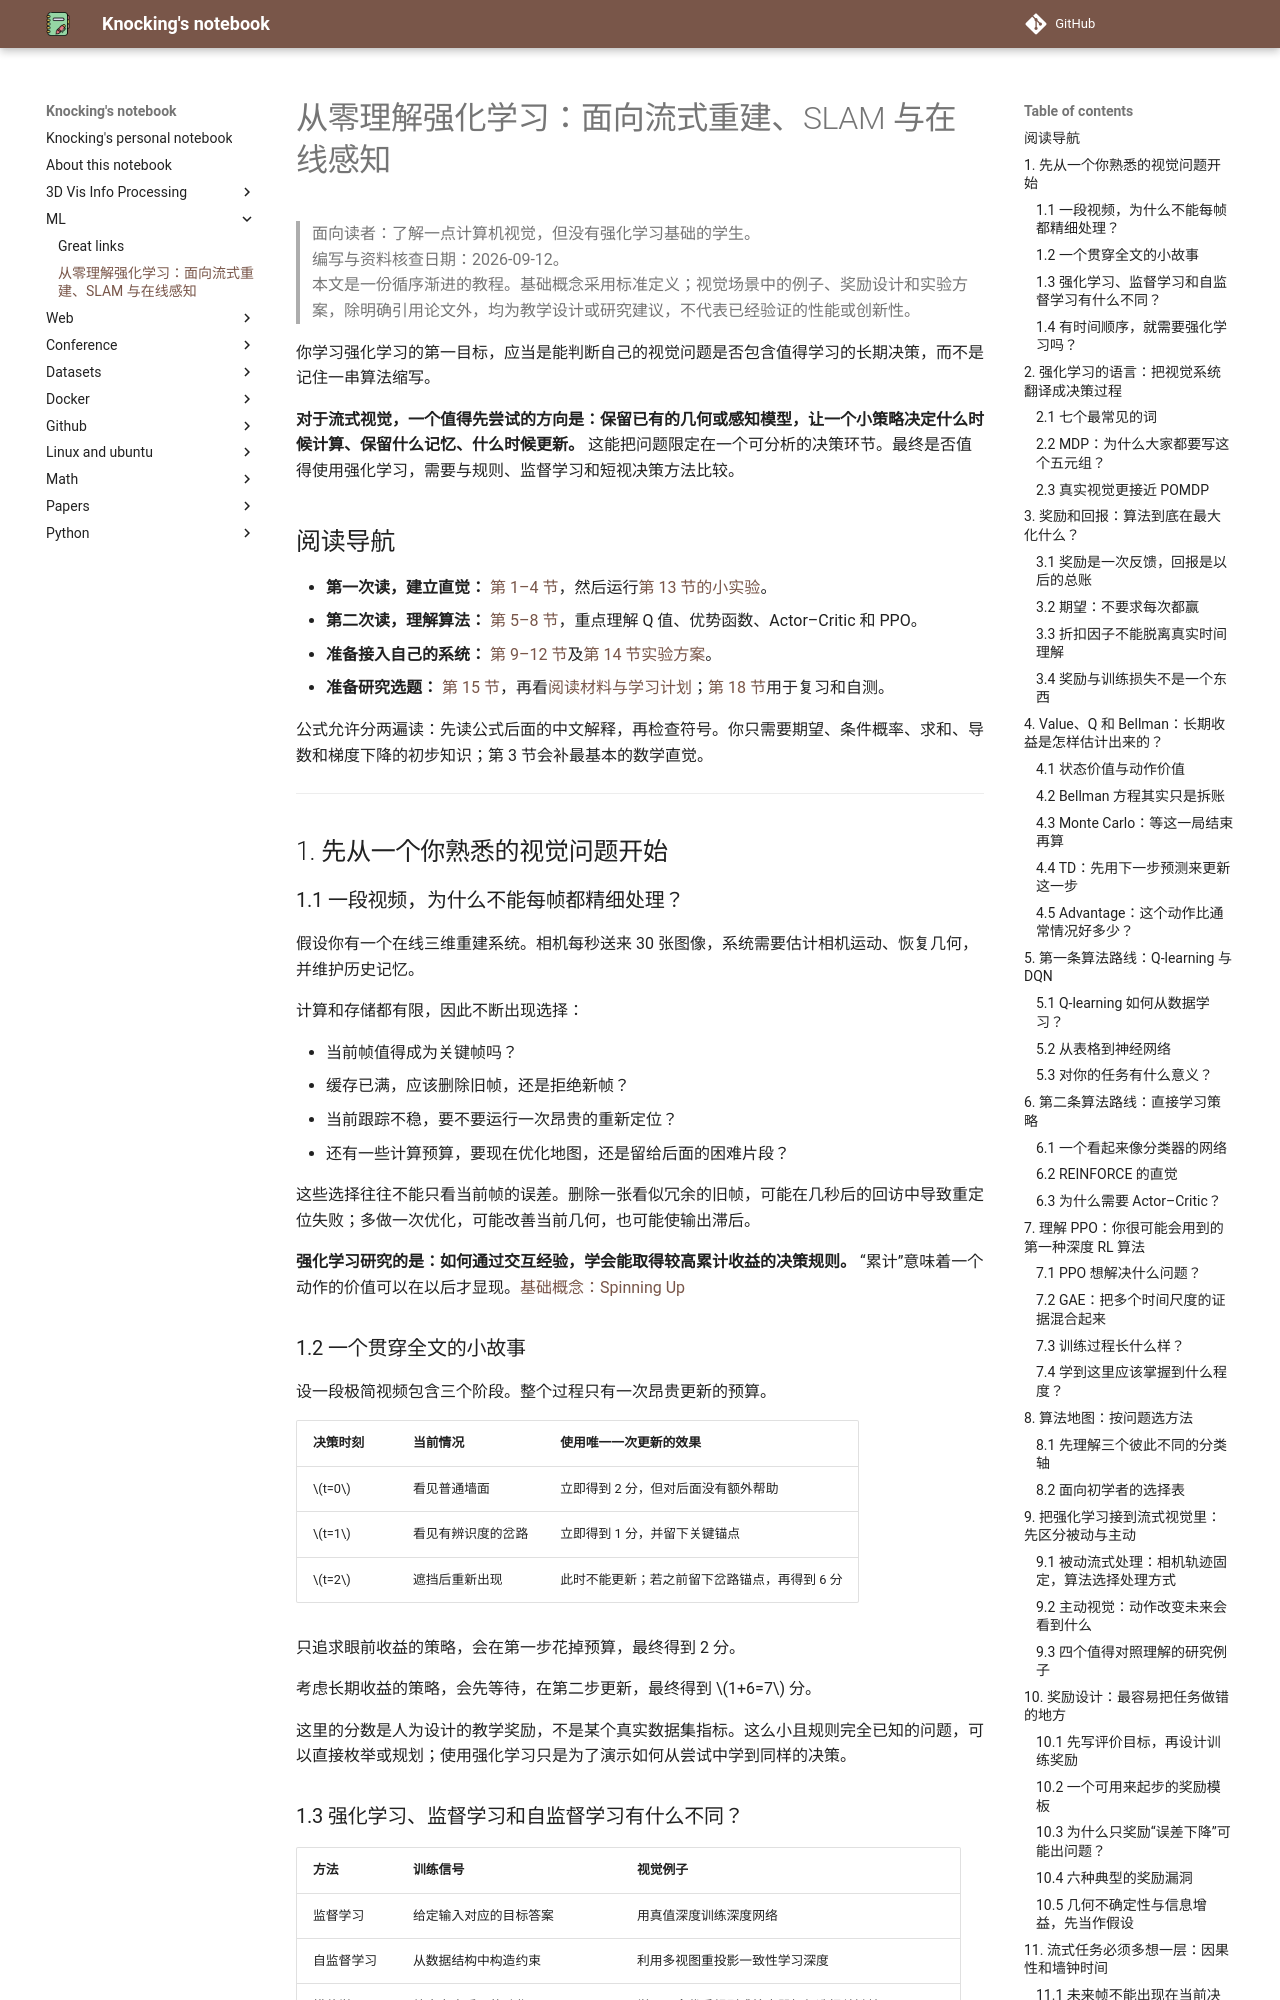

repository: CydKnocking/notes · page: ML/reinforcement_learning_for_streaming_vision/index.html · generator: mkdocs

# 从零理解强化学习：面向流式重建、SLAM 与在线感知

> 面向读者：了解一点计算机视觉，但没有强化学习基础的学生。  
> 编写与资料核查日期：2026-09-12。  
> 本文是一份循序渐进的教程。基础概念采用标准定义；视觉场景中的例子、奖励设计和实验方案，除明确引用论文外，均为教学设计或研究建议，不代表已经验证的性能或创新性。

你学习强化学习的第一目标，应当是能判断自己的视觉问题是否包含值得学习的长期决策，而不是记住一串算法缩写。

**对于流式视觉，一个值得先尝试的方向是：保留已有的几何或感知模型，让一个小策略决定什么时候计算、保留什么记忆、什么时候更新。** 这能把问题限定在一个可分析的决策环节。最终是否值得使用强化学习，需要与规则、监督学习和短视决策方法比较。

## 阅读导航

- **第一次读，建立直觉：** [第 1–4 节](#basics)，然后运行[第 13 节的小实验](#practice)。
- **第二次读，理解算法：** [第 5–8 节](#algorithms)，重点理解 Q 值、优势函数、Actor–Critic 和 PPO。
- **准备接入自己的系统：** [第 9–12 节](#vision)及[第 14 节实验方案](#project)。
- **准备研究选题：** [第 15 节](#research)，再看[阅读材料与学习计划](#reading)；[第 18 节](#review)用于复习和自测。

公式允许分两遍读：先读公式后面的中文解释，再检查符号。你只需要期望、条件概率、求和、导数和梯度下降的初步知识；第 3 节会补最基本的数学直觉。

---

<a id="basics"></a>

## 1. 先从一个你熟悉的视觉问题开始

### 1.1 一段视频，为什么不能每帧都精细处理？

假设你有一个在线三维重建系统。相机每秒送来 30 张图像，系统需要估计相机运动、恢复几何，并维护历史记忆。

计算和存储都有限，因此不断出现选择：

- 当前帧值得成为关键帧吗？
- 缓存已满，应该删除旧帧，还是拒绝新帧？
- 当前跟踪不稳，要不要运行一次昂贵的重新定位？
- 还有一些计算预算，要现在优化地图，还是留给后面的困难片段？

这些选择往往不能只看当前帧的误差。删除一张看似冗余的旧帧，可能在几秒后的回访中导致重定位失败；多做一次优化，可能改善当前几何，也可能使输出滞后。

**强化学习研究的是：如何通过交互经验，学会能取得较高累计收益的决策规则。** “累计”意味着一个动作的价值可以在以后才显现。[基础概念：Spinning Up](https://spinningup.openai.com/en/latest/spinningup/rl_intro.html)

### 1.2 一个贯穿全文的小故事

设一段极简视频包含三个阶段。整个过程只有一次昂贵更新的预算。

| 决策时刻 | 当前情况 | 使用唯一一次更新的效果 |
|---|---|---|
| $t=0$ | 看见普通墙面 | 立即得到 2 分，但对后面没有额外帮助 |
| $t=1$ | 看见有辨识度的岔路 | 立即得到 1 分，并留下关键锚点 |
| $t=2$ | 遮挡后重新出现 | 此时不能更新；若之前留下岔路锚点，再得到 6 分 |

只追求眼前收益的策略，会在第一步花掉预算，最终得到 2 分。

考虑长期收益的策略，会先等待，在第二步更新，最终得到 $1+6=7$ 分。

这里的分数是人为设计的教学奖励，不是某个真实数据集指标。这么小且规则完全已知的问题，可以直接枚举或规划；使用强化学习只是为了演示如何从尝试中学到同样的决策。

### 1.3 强化学习、监督学习和自监督学习有什么不同？

| 方法 | 训练信号 | 视觉例子 |
|---|---|---|
| 监督学习 | 给定输入对应的目标答案 | 用真值深度训练深度网络 |
| 自监督学习 | 从数据结构中构造约束 | 利用多视图重投影一致性学习深度 |
| 模仿学习 | 给定专家采取的动作 | 学习一个优秀规则或搜索器如何选择关键帧 |
| 强化学习 | 执行动作后得到的奖励与后续结果 | 学习怎样选择关键帧，使整段序列的质量和开销更合适 |

在监督分类中，你通常知道这一张图的类别。在强化学习中，你可能只知道“这串操作最后成功了”，却不知道其中每一步是否正确。这就产生了**信用分配问题**：最后的好坏，应当归因于哪些早期动作？

奖励也可以依赖真值深度、真值位姿或人工设计的评测函数。**强化学习不等于不需要标注，也不等于不需要人设计目标。**
